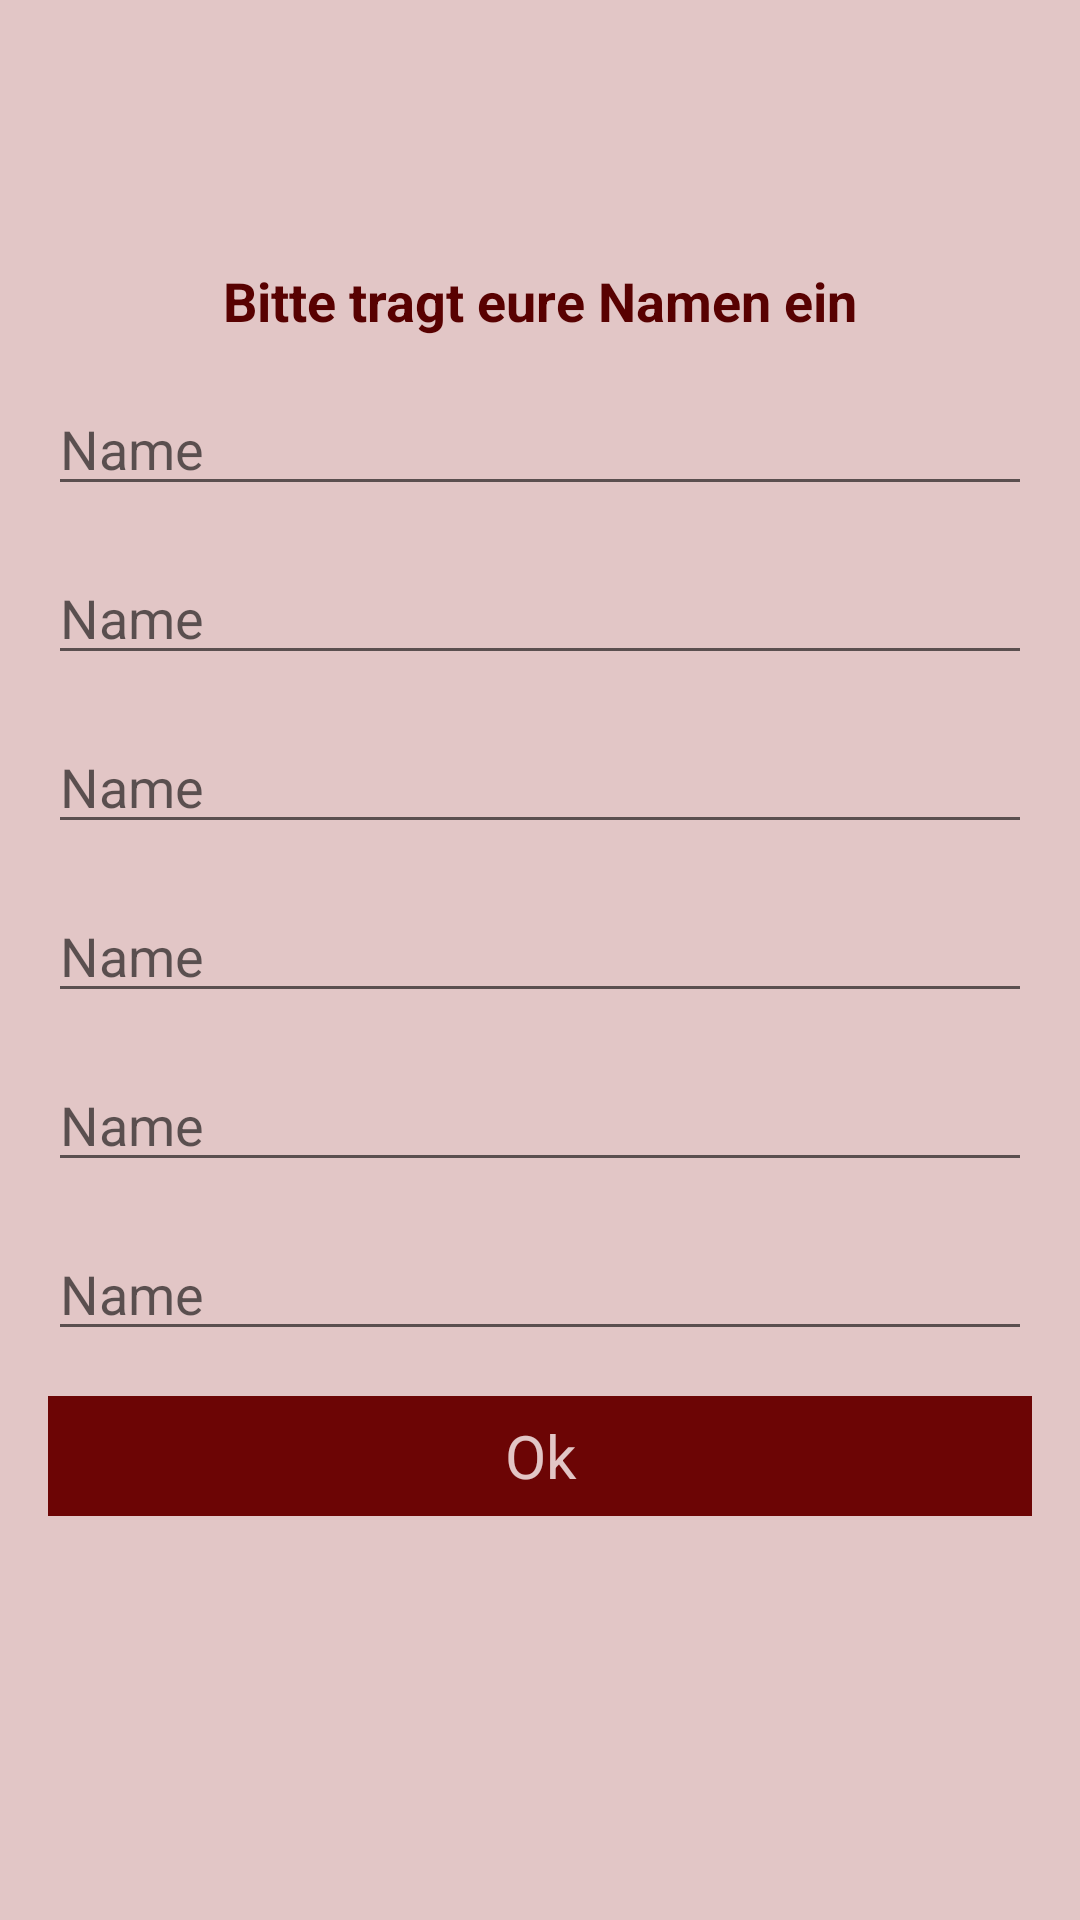

Reconstruct the res/layout file that produces this screen, plus the resources it refers to.
<!-- AndroidManifest.xml: application theme AppTheme -->
<!-- res/layout/activity_players.xml -->
<?xml version="1.0" encoding="utf-8"?>
<ScrollView xmlns:android="http://schemas.android.com/apk/res/android"
    android:layout_width="match_parent"
    android:layout_height="match_parent"
    android:fillViewport="true">
<RelativeLayout xmlns:android="http://schemas.android.com/apk/res/android"
    xmlns:app="http://schemas.android.com/apk/res-auto"
    xmlns:tools="http://schemas.android.com/tools"
    tools:context="com.example.dklein.doko.DoKo"
    android:layout_width="match_parent"
    android:layout_height="match_parent"
    android:paddingBottom="@dimen/activity_vertical_margin"
    android:paddingLeft="@dimen/activity_horizontal_margin"
    android:paddingRight="@dimen/activity_horizontal_margin"
    android:paddingTop="@dimen/activity_vertical_margin"
    app:layout_behavior="@string/appbar_scrolling_view_behavior">

    <LinearLayout
        android:orientation="vertical"
        android:layout_width="match_parent"
        android:layout_height="wrap_content"
        android:layout_marginTop="72dp"
        android:layout_alignParentTop="true"
        android:layout_alignParentStart="true">

        <TextView
            android:layout_width="wrap_content"
            android:layout_height="wrap_content"
            android:textAppearance="?android:attr/textAppearanceMedium"
            android:text="@string/name_of_players"
            android:id="@+id/names"
            android:layout_gravity="center_horizontal"
            android:textColor="@color/colorPrimaryDark"
            android:layout_marginBottom="15dp"
            android:textStyle="bold"/>

        <EditText
            android:layout_width="match_parent"
            android:layout_height="wrap_content"
            android:inputType="textPersonName"
            android:hint="@string/name"
            android:ems="10"
            android:id="@+id/nameOne"
            android:layout_gravity="center_horizontal"
            android:layout_marginBottom="15dp" />

        <EditText
            android:layout_width="match_parent"
            android:layout_height="wrap_content"
            android:inputType="textPersonName"
            android:hint="@string/name"
            android:ems="10"
            android:id="@+id/nameTwo"
            android:layout_gravity="center_horizontal"
            android:layout_marginBottom="15dp" />

        <EditText
            android:layout_width="match_parent"
            android:layout_height="wrap_content"
            android:inputType="textPersonName"
            android:hint="@string/name"
            android:ems="10"
            android:id="@+id/nameThree"
            android:layout_gravity="center_horizontal"
            android:layout_marginBottom="15dp" />

        <EditText
            android:layout_width="match_parent"
            android:layout_height="wrap_content"
            android:inputType="textPersonName"
            android:hint="@string/name"
            android:ems="10"
            android:id="@+id/nameFour"
            android:layout_gravity="center_horizontal"
            android:layout_marginBottom="15dp" />

        <EditText
            android:layout_width="match_parent"
            android:layout_height="wrap_content"
            android:inputType="textPersonName"
            android:hint="@string/name"
            android:ems="10"
            android:id="@+id/nameFive"
            android:layout_marginBottom="15dp" />

        <EditText
            android:layout_width="match_parent"
            android:layout_height="wrap_content"
            android:inputType="textPersonName"
            android:hint="@string/name"
            android:ems="10"
            android:id="@+id/nameSix"
            android:layout_gravity="center_horizontal"
            android:layout_marginBottom="15dp" />

        <Button
            android:text="@string/ok"
            android:id="@+id/players_ok"
            style="@style/ourButton"/>
    </LinearLayout>

</RelativeLayout>
</ScrollView>
<!-- resources referenced by this layout -->
<resources>
  <color name="colorPrimaryDark">#580101</color>
  <dimen name="activity_horizontal_margin">16dp</dimen>
  <dimen name="activity_vertical_margin">16dp</dimen>
  <string name="name">Name</string>
  <string name="name_of_players">Bitte tragt eure Namen ein</string>
  <string name="ok">Ok</string>
  <style name="ourButton" parent="android:Widget.Button">
          <item name="android:layout_width">fill_parent</item>
          <item name="android:layout_height">@dimen/height_button</item>
          <item name="android:textColor">@color/colorAccent</item>
          <item name="android:background">@color/colorPrimary</item>
          <item name="android:textSize">@dimen/text_size_button</item>
          <item name="android:layout_marginBottom">@dimen/margin_bottom_button</item>
          <item name="android:">20dp</item>
          <item name="android:bottomLeftRadius">10dp</item>
          <item name="android:bottomRightRadius">10dp</item>
          <item name="android:topLeftRadius">10dp</item>
          <item name="android:topRightRadius">10dp</item>
      </style>
  <style name="AppTheme" parent="Theme.AppCompat.Light.DarkActionBar">
          
          <item name="colorPrimary">@color/colorPrimary</item>
          <item name="colorPrimaryDark">@color/colorPrimaryDark</item>
          <item name="colorAccent">@color/colorAccent</item>
          <item name="android:colorBackground">@color/colorAccent</item>
          <item name="android:buttonStyle">@style/ourButton</item>
      </style>
  <dimen name="height_button">40dp</dimen>
  <color name="colorAccent">#e2c6c6</color>
  <color name="colorPrimary">#6c0505</color>
  <dimen name="text_size_button">20dp</dimen>
  <dimen name="margin_bottom_button">30dp</dimen>
</resources>
